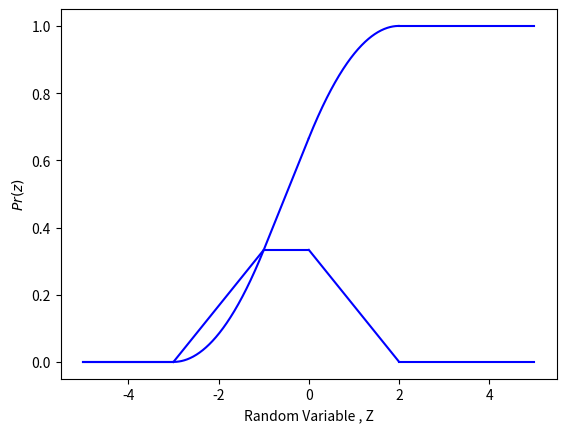

The script that saved this image:
# -*- coding: utf-8 -*-
"""Untitled0.ipynb

Automatically generated by Colaboratory.

Original file is located at
    https://colab.research.google.com/<link-removed>
"""

import numpy as np
import matplotlib.pyplot as plt
from scipy.stats import bernoulli

# For plotting the CDF of Z
# Setting the corresponding x and y - coordinates
# Region 1 of CDF
x_1 = np.arange(-5, -3, 0.01)
y_1 = x_1*0
# Region 2 of CDF
x_2 =   np.arange(-3, -1, 0.01)
y_2=  (x_2**2 +6*x_2 + 9)/12
# Region 3 of CDF
x_3 =   np.arange(-1, 0, 0.01)
y_3=  (x_3+2)/3
# Region 4 of CDF
x_4 =   np.arange(0, 2, 0.01)
y_4=  (8 + 4* x_4 - x_4**2)/12
# Region 5 of CDF
x_5 =   np.arange(2, 5, 0.01)
y_5=  x_5**0

# Plotting the points
plt.plot(x_1, y_1,'b')
plt.plot(x_2, y_2,'b')
plt.plot(x_3, y_3,'b')
plt.plot(x_4, y_4,'b')
plt.plot(x_5, y_5,'b')
plt.xlabel('Random Variable , Z')
plt.ylabel('$F_{Z}(z)$')

# function to show the plot
plt.grid()
plt.show()

# For plotting the PDF of Z
# Setting the corresponding x and y - coordinates
# Region 1 of PDF
x_1 = np.arange(-5, -3, 0.01)
y_1 = x_1*0
# Region 2 of PDF
x_2 =   np.arange(-3, -1, 0.01)
y_2=  (x_2 + 3)/6
# Region 3 of PDF
x_3 =   np.arange(-1, 0, 0.01)
y_3=  (1)/3 *(x_3/x_3)
# Region 4 of PDF
x_4 =   np.arange(0, 2, 0.01)
y_4=  (2- x_4)/6
# Region 5 of PDF
x_5 =   np.arange(2, 5, 0.01)
y_5=  x_5*0

# Plotting the points
plt.plot(x_1, y_1,'b')
plt.plot(x_2, y_2,'b')
plt.plot(x_3, y_3,'b')
plt.plot(x_4, y_4,'b')
plt.plot(x_5, y_5,'b')
plt.xlabel('Random Variable , Z')
plt.ylabel('$Pr(z)$')

# function to show the plot
plt.grid()
plt.show()